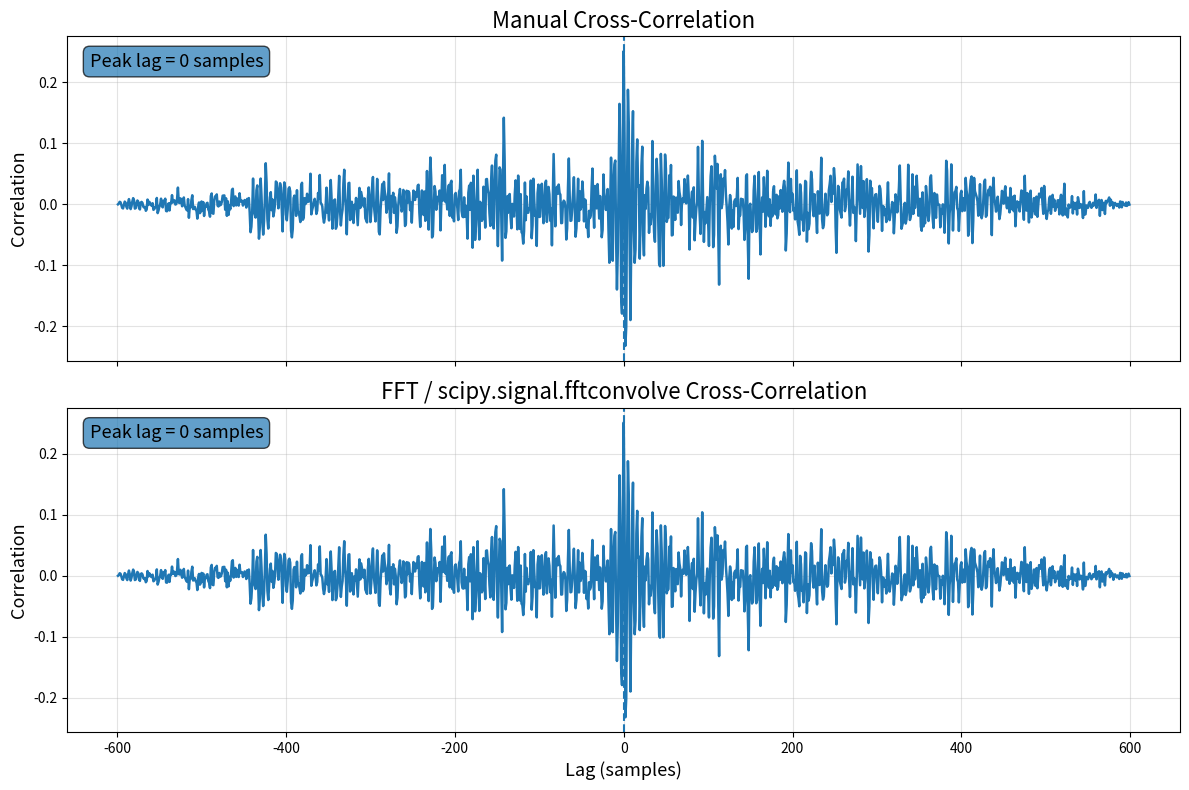

Reproduce this figure in Python.
import numpy as np
import matplotlib.pyplot as plt
import math
from scipy.signal import fftconvolve
import time

# --------------------------------
# Pulse shape
# --------------------------------
def burst_waveform(time, amp):
    A = amp
    B = 10.0
    C = 10.0
    omega = 1.2
    k = 1.0

    cosine_term = A * math.cos(omega * time)
    heaviside_term = 1 / (1 + math.exp(-2 * k * time))
    exponent_term = math.exp(-(time - B) / C)

    return cosine_term * heaviside_term * exponent_term


# --------------------------------
# FFT-based normalized xcorr
# --------------------------------
def normalized_xcorr_fft(x, y):
    """
    Normalized cross-correlation via FFT.
    Returns (corr, lags).
    """
    x = x - np.mean(x)
    y = y - np.mean(y)

    denom = np.linalg.norm(x) * np.linalg.norm(y)
    if denom == 0:
        lags = np.arange(-len(y) + 1, len(x))
        return np.zeros_like(lags, dtype=float), lags

    # cross-correlation = convolution with reversed second signal
    r = fftconvolve(x, y[::-1], mode='full') / denom
    lags = np.arange(-len(y) + 1, len(x))
    return r, lags


# --------------------------------
# Manual normalized xcorr
# --------------------------------
def normalized_xcorr_manual(x, y):
    """
    Manual cross-correlation by iterating over all possible lags.
    Uses the same global normalization as the FFT version so they match closely.
    """
    x = x - np.mean(x)
    y = y - np.mean(y)

    denom = np.linalg.norm(x) * np.linalg.norm(y)
    lags = np.arange(-len(y) + 1, len(x))

    if denom == 0:
        return np.zeros_like(lags, dtype=float), lags

    corr = []

    for lag in lags:
        s = 0.0

        # r[lag] = sum_n x[n] y[n-lag]
        for n in range(len(x)):
            m = n - lag
            if 0 <= m < len(y):
                s += x[n] * y[m]

        corr.append(s / denom)

    return np.array(corr), lags


# --------------------------------
# Build two toy channels
# --------------------------------
num_samples = 600
sigma_noise = 1.0
pulse_center_1 = 150
pulse_shift = 0   # second channel pulse is delayed by 50 samples
pulse_center_2 = pulse_center_1 + pulse_shift

rng = np.random.default_rng(5)
t = np.arange(num_samples)

# build clean template centered in each channel
local_t1 = t - pulse_center_1
local_t2 = t - pulse_center_2

raw_template = np.array([burst_waveform(tt, 1.0) for tt in local_t1])
raw_half_p2p = 0.5 * (raw_template.max() - raw_template.min())

# choose amplitude so the clean pulse has SNR=1 by P2P/(2*RMS)
amp_scale = sigma_noise / raw_half_p2p

signal_1 = np.array([burst_waveform(tt, amp_scale*6) for tt in local_t1])
signal_2 = np.array([burst_waveform(tt, amp_scale*6) for tt in local_t2])

noise_1 = rng.normal(0, sigma_noise, num_samples)
noise_2 = rng.normal(0, sigma_noise, num_samples)

ch1 = signal_1 + noise_1
ch2 = signal_2 + noise_2

# --------------------------------
# Compute cross-correlations
# --------------------------------
corr_manual, lags_manual = normalized_xcorr_manual(ch1, ch2)
corr_fft, lags_fft = normalized_xcorr_fft(ch1, ch2)


# --------------------------------
# Benchmark cross-correlations
# --------------------------------
start_manual = time.time()
best_lag_manual = lags_manual[np.argmax(corr_manual)]
time_manual = time.time() - start_manual

start_fft = time.time()
best_lag_fft = lags_fft[np.argmax(corr_fft)]
time_fft = time.time() - start_fft

print(f"Manual xcorr time: {time_manual*1000:.4f} ms")
print(f"FFT xcorr time: {time_fft*1000:.4f} ms")
print(f"Speedup: {time_manual/time_fft:.2f}x")

# --------------------------------
# Plot
# --------------------------------
fig, axes = plt.subplots(2, 1, figsize=(12, 8), sharex=True)

axes[0].plot(lags_manual, corr_manual, linewidth=1.8)
axes[0].axvline(best_lag_manual, linestyle='--', linewidth=1.5)
axes[0].set_title("Manual Cross-Correlation", fontsize=16)
axes[0].set_ylabel("Correlation", fontsize=13)
axes[0].grid(True, alpha=0.35)
axes[0].text(
    0.02, 0.95,
    f"Peak lag = {best_lag_manual} samples",
    transform=axes[0].transAxes,
    va="top",
    fontsize=13,
    bbox=dict(boxstyle="round,pad=0.35", alpha=0.7)
)

axes[1].plot(lags_fft, corr_fft, linewidth=1.8)
axes[1].axvline(best_lag_fft, linestyle='--', linewidth=1.5)
axes[1].set_title("FFT / scipy.signal.fftconvolve Cross-Correlation", fontsize=16)
axes[1].set_xlabel("Lag (samples)", fontsize=13)
axes[1].set_ylabel("Correlation", fontsize=13)
axes[1].grid(True, alpha=0.35)
axes[1].text(
    0.02, 0.95,
    f"Peak lag = {best_lag_fft} samples",
    transform=axes[1].transAxes,
    va="top",
    fontsize=13,
    bbox=dict(boxstyle="round,pad=0.35", alpha=0.7)
)

plt.tight_layout()
plt.savefig("xcorr_comparison.png", dpi=300)
plt.show()
